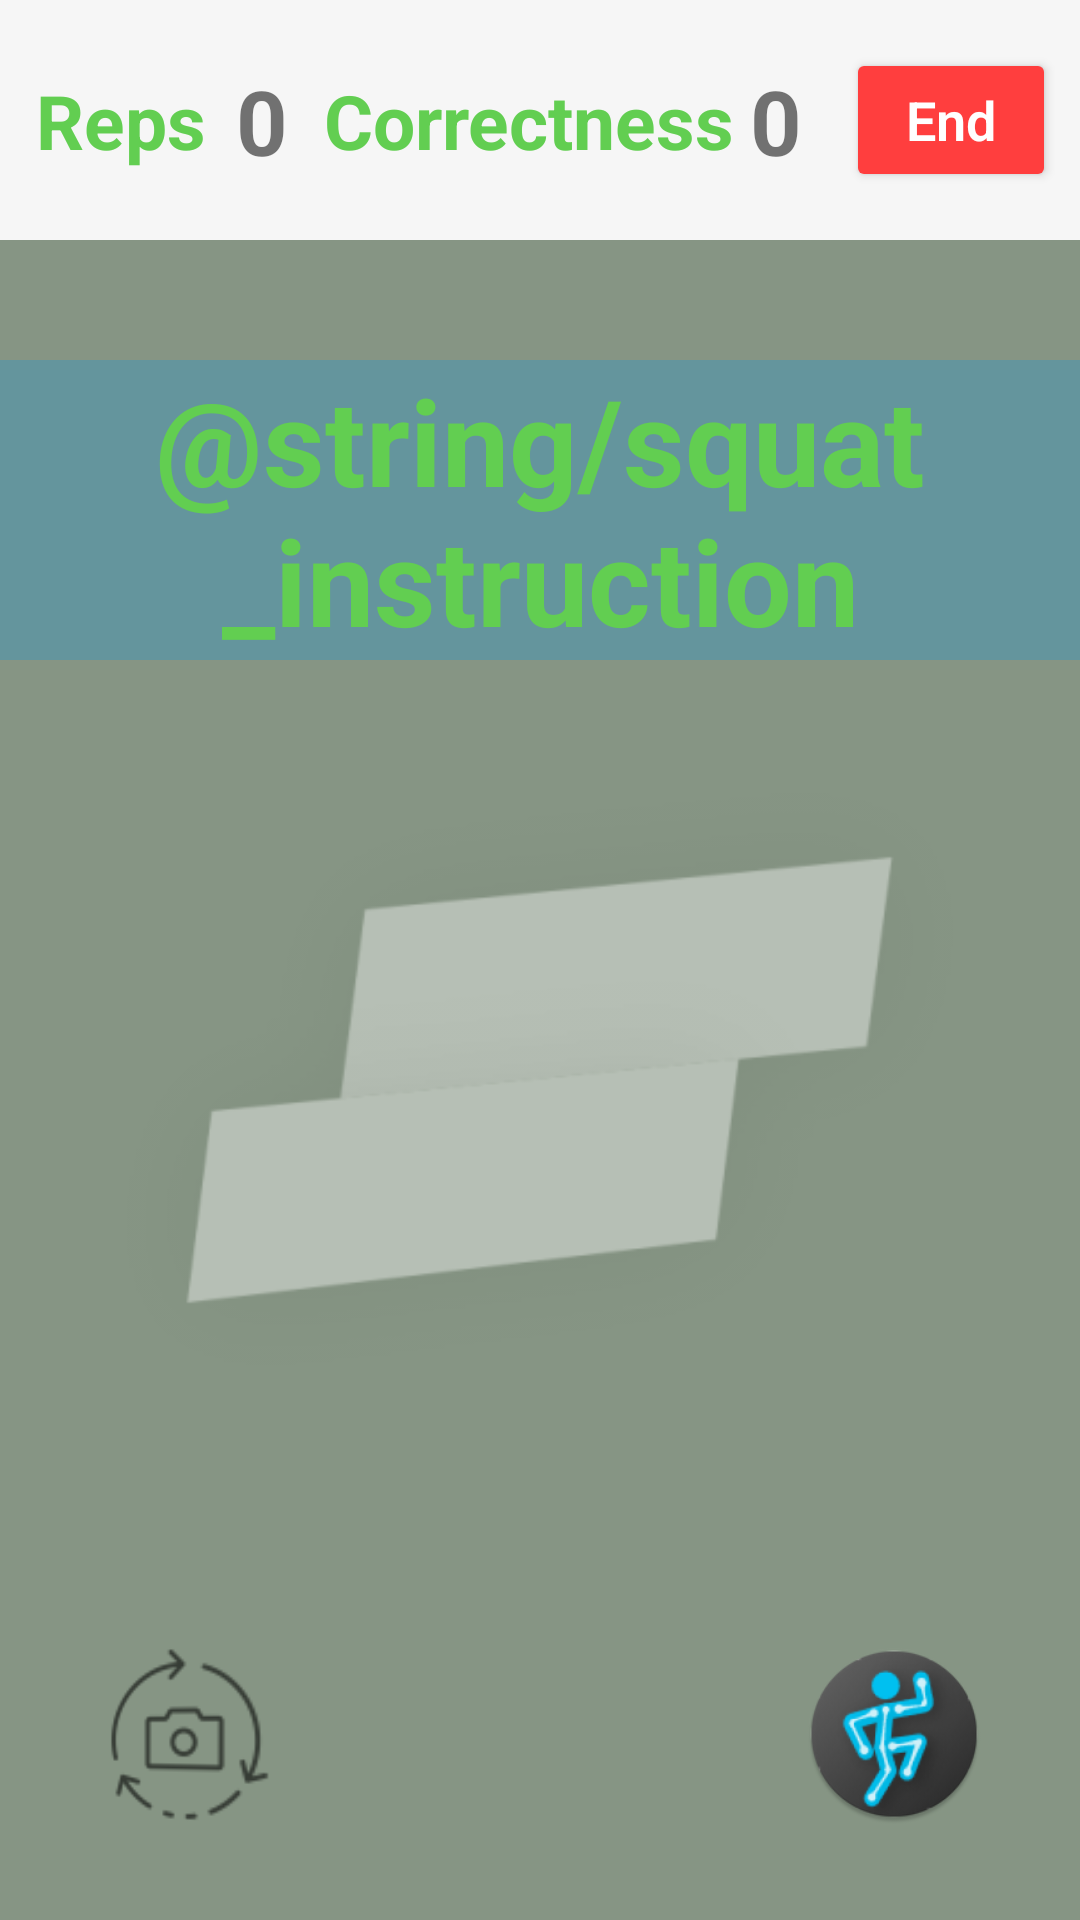

The Android layout XML behind this screen, and the referenced resources:
<!-- AndroidManifest.xml: application theme Theme.JavaTrainner -->
<!-- res/layout/technique_correct.xml -->
<?xml version="1.0" encoding="utf-8"?>
<androidx.constraintlayout.widget.ConstraintLayout xmlns:android="http://schemas.android.com/apk/res/android"
    xmlns:app="http://schemas.android.com/apk/res-auto"
    xmlns:tools="http://schemas.android.com/tools"
    android:id="@+id/TechniqueCorrect"
    android:layout_width="match_parent"
    android:layout_height="match_parent"
    android:background="#F6F6F6">

    <TextView
        android:id="@+id/CounterLabel"
        android:layout_width="wrap_content"
        android:layout_height="wrap_content"
        android:layout_marginStart="12dp"
        android:textColor="#62CE51"
        android:text="Reps"
        android:textStyle="bold"
        android:textSize="25sp"
        app:layout_constraintBottom_toTopOf="@id/PosePresent"
        app:layout_constraintStart_toStartOf="parent"
        app:layout_constraintTop_toTopOf="parent" />

    <TextView
        android:id="@+id/Counter"
        android:layout_width="wrap_content"
        android:layout_height="wrap_content"
        android:layout_marginStart="10dp"
        android:textStyle="bold"
        android:text="0"
        android:textSize="30sp"
        app:layout_constraintBottom_toTopOf="@id/PosePresent"
        app:layout_constraintStart_toEndOf="@id/CounterLabel"
        app:layout_constraintTop_toTopOf="parent" />

    <TextView
        android:id="@+id/SuccessLabel"
        android:layout_width="wrap_content"
        android:layout_height="wrap_content"
        android:layout_marginEnd="25dp"
        android:text="Correctness"
        android:textStyle="bold"
        android:textColor="#62CE51"
        android:textSize="25sp"
        app:layout_constraintBottom_toTopOf="@id/PosePresent"
        app:layout_constraintEnd_toStartOf="@id/end_corrector"
        app:layout_constraintStart_toEndOf="@id/Counter"
        app:layout_constraintTop_toTopOf="parent" />

    <TextView
        android:id="@+id/Success"
        android:layout_width="wrap_content"
        android:layout_height="wrap_content"
        android:layout_marginStart="5dp"
        android:layout_marginEnd="5dp"
        android:text="0"
        android:textStyle="bold"
        android:textSize="30sp"
        app:layout_constraintBottom_toTopOf="@id/PosePresent"
        app:layout_constraintStart_toEndOf="@id/SuccessLabel"
        app:layout_constraintTop_toTopOf="parent" />

    <FrameLayout
        android:id="@+id/PosePresent"
        android:layout_width="match_parent"
        android:layout_height="match_parent"
        android:layout_marginTop="80dp"
        app:layout_constraintBottom_toBottomOf="parent"
        app:layout_constraintEnd_toEndOf="parent"
        app:layout_constraintStart_toStartOf="parent"
        app:layout_constraintTop_toTopOf="parent">

        <TextView
            android:id="@+id/no_camera_access"
            android:layout_width="match_parent"
            android:layout_height="match_parent"
            android:background="#869584"/>

        <ImageView
            android:layout_width="match_parent"
            android:layout_height="match_parent"
            android:src="@mipmap/ic_channel_foreground" />

    </FrameLayout>

    <Button
        android:id="@+id/end_corrector"
        android:layout_width="70dp"
        android:layout_height="wrap_content"
        android:layout_marginEnd="8dp"
        android:backgroundTint="#FF3E3E"
        android:fontFamily="sans-serif-light"
        android:text="@string/end"
        android:textAlignment="center"
        android:textAppearance="@style/TextAppearance.AppCompat.Body2"
        android:textColor="@color/white"
        android:textSize="18sp"
        android:textStyle="bold"
        app:cornerRadius="50dp"
        app:iconPadding="4dp"
        app:layout_constraintEnd_toEndOf="parent"
        app:layout_constraintHorizontal_bias="1.0"
        app:layout_constraintBottom_toTopOf="@id/PosePresent"
        app:layout_constraintTop_toTopOf="parent" />

    <ImageView
        android:layout_width="60dp"
        android:layout_height="60dp"
        android:src="@mipmap/logo_round"
        app:layout_constraintBottom_toBottomOf="parent"
        app:layout_constraintEnd_toEndOf="parent"
        android:layout_marginEnd="32dp"
        android:layout_marginBottom="32dp"
        />

    <TextView
        android:id="@+id/CorrectionBox"
        android:layout_width="match_parent"
        android:layout_height="wrap_content"
        android:layout_marginTop="40dp"
        android:layout_marginBottom="680dp"
        android:background="#410196E5"
        android:text="@string/squat_instruction"
        android:textSize="40sp"
        android:textAlignment="center"
        android:textColor="#62CE51"
        android:visibility="visible"
        android:textStyle="bold"
        app:layout_constraintEnd_toEndOf="parent"
        app:layout_constraintStart_toStartOf="parent"
        app:layout_constraintTop_toTopOf="@id/PosePresent"
        tools:visibility="visible" />

    <ImageButton
        android:id="@+id/flip_cam"
        style="@android:style/Widget.Material.Light.ImageButton"
        android:layout_width="60dp"
        android:layout_height="60dp"
        android:layout_marginStart="32dp"
        android:layout_marginBottom="32dp"
        android:background="@drawable/flip_camera"
        android:backgroundTint="#000000"
        android:rotationY="-19"
        android:tint="@color/black"
        android:tintMode="add"
        app:layout_constraintBottom_toBottomOf="parent"
        app:layout_constraintStart_toStartOf="parent"
        tools:ignore="SpeakableTextPresentCheck" />

</androidx.constraintlayout.widget.ConstraintLayout>
<!-- resources referenced by this layout -->
<resources>
  <color name="black">#FF000000</color>
  <color name="white">#FFFFFFFF</color>
  <!-- drawable flip_camera: png bitmap (drawable-hdpi, 1043 bytes) -->
  <!-- mipmap ic_channel_foreground: png bitmap (mipmap-xhdpi, 14121 bytes) -->
  <!-- mipmap logo_round: png bitmap (mipmap-hdpi, 7211 bytes) -->
  <string name="end">End</string>
  <style name="Theme.JavaTrainner" parent="Theme.MaterialComponents.DayNight.NoActionBar">
          
          <item name="colorPrimaryVariant">@color/purple_700</item>
          <item name="colorOnPrimary">@color/white</item>
          
          <item name="colorSecondary">@color/teal_200</item>
          <item name="colorSecondaryVariant">@color/teal_700</item>
          <item name="colorOnSecondary">@color/black</item>
          
          <item name="android:statusBarColor" tools:targetApi="l">?attr/colorPrimaryVariant</item>
          
          <item name="colorPrimary">@color/colorPrimary</item>
          <item name="colorPrimaryDark">@color/colorPrimaryDark</item>
          <item name="colorAccent">@color/colorAccent</item>
      </style>
  <color name="purple_700">#FF3700B3</color>
  <color name="teal_200">#FF03DAC5</color>
  <color name="teal_700">#FF018786</color>
  <color name="colorPrimary">#008577</color>
  <color name="colorPrimaryDark">#00574B</color>
  <color name="colorAccent">#D81B60</color>
</resources>
